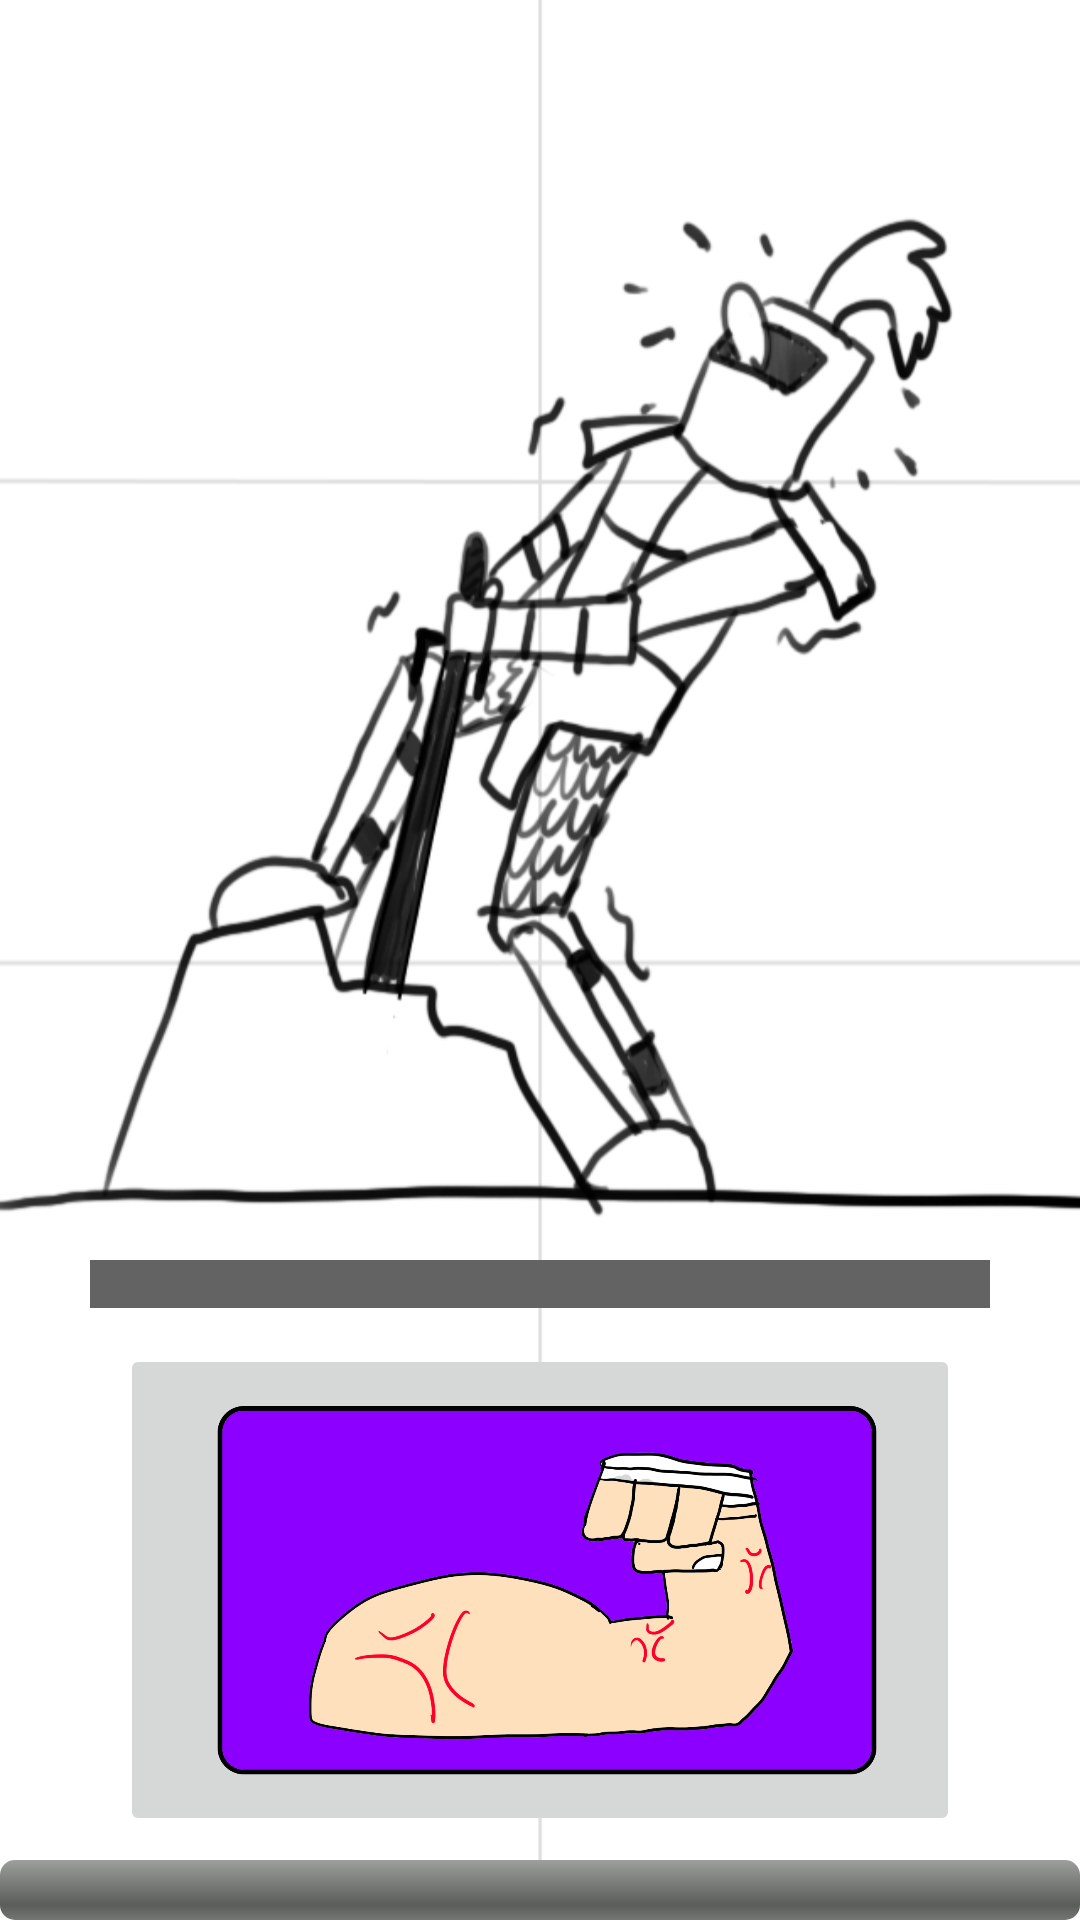

This screen was rendered from an Android layout file. Write that file and the resources it references.
<!-- AndroidManifest.xml: application theme Theme.BootlegWarioware -->
<!-- res/layout/fragment_strength_game.xml -->
<?xml version="1.0" encoding="utf-8"?>
<androidx.constraintlayout.widget.ConstraintLayout
    xmlns:android="http://schemas.android.com/apk/res/android"
    xmlns:app="http://schemas.android.com/apk/res-auto"
    xmlns:tools="http://schemas.android.com/tools"
    android:id="@+id/microgame_strength_background"
    android:layout_width="match_parent"
    android:layout_height="match_parent"
    android:background="@drawable/microgame_strength_default"
    tools:context=".games.StrengthGame.StrengthGameFragment">


    <androidx.constraintlayout.widget.Guideline
        android:id="@+id/guideline8"
        android:layout_width="wrap_content"
        android:layout_height="wrap_content"
        android:orientation="horizontal"
        app:layout_constraintGuide_percent="0.7" />

    <ProgressBar
        android:id="@+id/powerProgressBar"
        style="?android:attr/progressBarStyleHorizontal"
        android:progressDrawable="@drawable/strength_progressbar"
        android:layout_width="match_parent"
        android:layout_height="wrap_content"
        android:layout_marginBottom="12dp"
        android:layout_marginLeft="30dp"
        android:layout_marginRight="30dp"
        android:max="100"
        android:progress="0"
        app:layout_constraintBottom_toTopOf="@+id/guideline8"
        app:layout_constraintEnd_toEndOf="parent"
        app:layout_constraintHorizontal_bias="0.0"
        app:layout_constraintStart_toStartOf="parent" />

    <ImageButton
        android:id="@+id/strength_button"
        android:layout_width="280dp"
        android:layout_height="wrap_content"
        android:layout_centerInParent="true"
        android:src="@drawable/strength_button"
        android:scaleType="fitCenter"
        android:adjustViewBounds="true"
        app:layout_constraintEnd_toEndOf="parent"
        app:layout_constraintStart_toStartOf="parent"
        app:layout_constraintTop_toTopOf="@+id/guideline8" />


    <ProgressBar
        android:id="@+id/minigameTimerBar"
        style="@android:style/Widget.ProgressBar.Horizontal"
        android:layout_width="match_parent"
        android:layout_height="wrap_content"
        android:max="100"
        android:progress="0"
        app:layout_constraintBottom_toBottomOf="parent"
        app:layout_constraintEnd_toEndOf="parent"
        app:layout_constraintStart_toStartOf="parent" />


</androidx.constraintlayout.widget.ConstraintLayout>
<!-- resources referenced by this layout -->
<resources>
  <!-- drawable microgame_strength_default (drawable) -->
  <?xml version="1.0" encoding="utf-8"?>
  <animation-list
      xmlns:android="http://schemas.android.com/apk/res/android"
      android:oneshot="false">
      <item android:drawable="@drawable/microgame_strength_default_1" android:duration="300" />
      <item android:drawable="@drawable/microgame_strength_default_2" android:duration="300" />
  </animation-list>
  <!-- drawable strength_button: png bitmap (drawable, 128335 bytes) -->
  <!-- drawable strength_progressbar (drawable) -->
  <?xml version="1.0" encoding="utf-8"?>
  <layer-list xmlns:android="http://schemas.android.com/apk/res/android">
      
      <item android:id="@android:id/background">
          <shape>
              <gradient
                  android:startColor="#636363"
                  android:centerColor="#636363"
                  android:centerY="1.0"
                  android:endColor="#0d1522"
                  android:angle="270"
                  />
          </shape>
      </item>
  
          
      <item android:id="@android:id/progress">
      <clip>
          <shape>
              <gradient
                  android:startColor="#D41c25"
                  android:centerColor="#D41c25"
                  android:centerY="1.0"
                  android:endColor="#06101d"
                  android:angle="270"
                  />
          </shape>
      </clip>
      </item>
  </layer-list>
  <style name="Theme.BootlegWarioware" parent="Theme.MaterialComponents.DayNight.DarkActionBar">
          
          <item name="colorPrimary">@color/purple_500</item>
          <item name="colorPrimaryVariant">@color/purple_700</item>
          <item name="colorOnPrimary">@color/white</item>
          
          <item name="colorSecondary">@color/teal_200</item>
          <item name="colorSecondaryVariant">@color/teal_700</item>
          <item name="colorOnSecondary">@color/black</item>
          
          <item name="android:statusBarColor" tools:targetApi="l">?attr/colorPrimaryVariant</item>
          
      </style>
  <!-- drawable microgame_strength_default_1: png bitmap (drawable, 115787 bytes) -->
  <!-- drawable microgame_strength_default_2: png bitmap (drawable, 115740 bytes) -->
  <color name="purple_500">#FF6200EE</color>
  <color name="purple_700">#FF3700B3</color>
  <color name="white">#FFFFFFFF</color>
  <color name="teal_200">#FF03DAC5</color>
  <color name="teal_700">#FF018786</color>
  <color name="black">#FF000000</color>
</resources>
